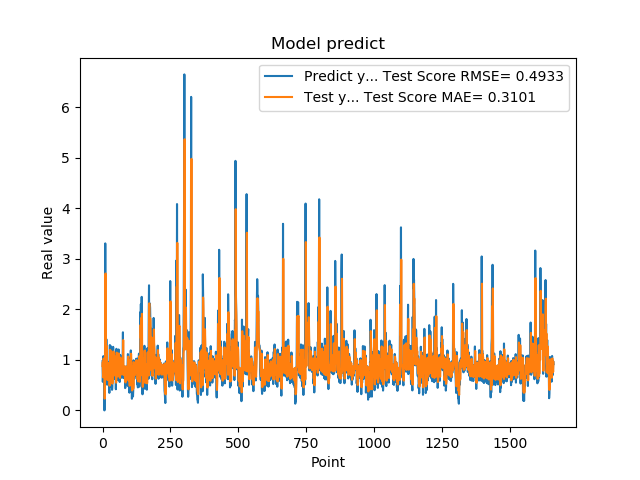

The table this chart was drawn from, first rows:
9.743152856830000763e-01, 8.776865056562737077e-01
5.654720067979999154e-01, 9.565845139563151633e-01
7.307389974590000614e-01, 6.539723481447263786e-01
1.074290990829999792e+00, 7.650412382064455397e-01
9.521890282630000035e-01, 1.027258866848537622e+00
9.879170060160000766e-01, 9.463268682986796243e-01
1.011654973029999960e+00, 9.693433329761096395e-01
0.000000000000000000e+00, 9.882183277088042450e-01
7.643579840659999736e-01, 2.331598799652540022e-01
7.788103222849999119e-01, 7.729139408200113026e-01
3.306220054629999794e+00, 8.070734699248172106e-01
1.055441975589999970e+00, 2.710499456821783504e+00
7.543110251430000801e-01, 1.092210821911436369e+00
7.915459871289999283e-01, 7.976437910394743591e-01
1.409499049189999909e+00, 8.162940152835339580e-01
8.875439763070001042e-01, 1.280497148722538725e+00
6.401469707490000660e-01, 9.081885033072871760e-01
5.082880258560000808e-01, 7.071396142737602641e-01
8.640019893649999450e-01, 6.010586382488389834e-01
5.725920200349999822e-01, 8.629857144385555401e-01
8.469420075419999971e-01, 6.559279863932065968e-01
9.181020259860001032e-01, 8.521859686232107212e-01
7.976629734039999420e-01, 9.138417011952079116e-01
9.608020186419998776e-01, 8.258782824951343970e-01
9.555831551549999192e-01, 9.443037831414666794e-01
3.470349907879999862e-01, 9.453922565873827955e-01
9.546210169789999256e-01, 4.902571051080354958e-01
1.293938040730000072e+00, 9.258799208005485948e-01
5.251880288119999962e-01, 1.198799903423370283e+00
4.773890078070000542e-01, 6.336195992947556421e-01
1.275226235389999907e+00, 5.744776968175614451e-01
8.723750114439999814e-01, 1.170102904085060791e+00
8.355640172959999390e-01, 8.927204942575736046e-01
7.321749925609999377e-01, 8.528402184319221480e-01
7.640249729160000225e-01, 7.743660987529819018e-01
4.072830080990000323e-01, 7.950296670796546117e-01
4.752210080619999610e-01, 5.294021845477084875e-01
8.781340122220000488e-01, 5.692674636995691539e-01
7.414129972460000717e-01, 8.725502430635083684e-01
1.258002042770000051e+00, 7.825764370868676378e-01
1.069700956339999953e+00, 1.165294900410719814e+00
7.274609804150000691e-01, 1.039989406337118893e+00
7.892770171170000459e-01, 7.779949922504337811e-01
6.237750053410000550e-01, 8.137757731667690786e-01
6.914690136910000007e-01, 6.919017506358388081e-01
8.557710051540000640e-01, 7.374569978358408440e-01
7.093830108640000187e-01, 8.624286649819299377e-01
1.014547944070000041e+00, 7.579377278627509318e-01
1.115731000900000103e+00, 9.818500457245414870e-01
4.182830154900000208e-01, 1.067016738489703354e+00
1.002280950550000105e+00, 5.483276756387965856e-01
1.218860983849999968e+00, 9.637464222725548035e-01
1.143296003339999922e+00, 1.143954962923747765e+00
6.528189778330000248e-01, 1.093949100858157886e+00
6.746559739110000731e-01, 7.244228889235176938e-01
6.009536385540000802e-01, 7.257731703402701129e-01
6.694570183749999348e-01, 6.713473421580108402e-01
6.538079977039999990e-01, 7.203030432446865250e-01
7.814120054240000224e-01, 7.106951066477816825e-01
1.206303954120000022e+00, 8.056408397448003855e-01
8.469259738919999725e-01, 1.127757019026328189e+00
... 1,599 more rows
